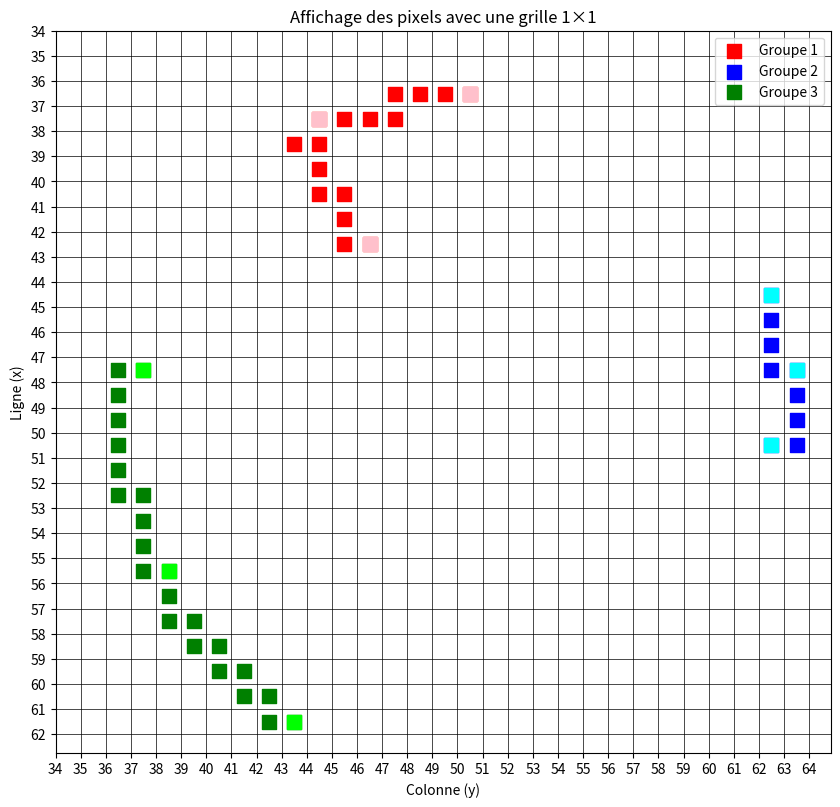

The script that saved this image:
import matplotlib.pyplot as plt
import numpy as np
from numpy import array

# Les données des pixels
# pixels = [[array([36, 47]), array([37, 47]), array([37, 46]), array([37, 45]), array([38, 44]), array([39, 44]), array([40, 45]), array([41, 45]), array([42, 46]), array([42, 45]), array([40, 44]), array([38, 43]), array([37, 44]), array([36, 48]), array([36, 49]), array([36, 50])], [array([44, 62]), array([45, 62]), array([46, 62]), array([47, 63]), array([48, 63]), array([49, 63]), array([50, 63]), array([50, 62]), array([47, 62])], [array([47, 36]), array([48, 36]), array([49, 36]), array([50, 36]), array([51, 36]), array([52, 37]), array([53, 37]), array([54, 37]), array([55, 38]), array([56, 38]), array([57, 39]), array([58, 40]), array([59, 41]), array([60, 42]), array([61, 43]), array([61, 42]), array([60, 41]), array([59, 40]), array([58, 39]), array([57, 38]), array([55, 37]), array([52, 36]), array([47, 37])], [array([59, 45]), array([60, 45])]]
# pixels_2 = [[array([36, 47]), array([42, 46]), array([38, 43]), array([36, 50])], [array([44, 62]), array([50, 63]), array([44, 62]), array([47, 63])], [array([47, 36]), array([61, 43]), array([47, 36]), array([61, 43])], [array([59, 45]), array([60, 45]), array([59, 45]), array([60, 45])]]
pixels = [[array([42, 46]), array([42, 45]), array([41, 45]), array([40, 45]), array([40, 44]), array([39, 44]), array([38, 44]), array([38, 43]), array([37, 44]), array([37, 45]), array([37, 46]), array([37, 47]), array([36, 47]), array([36, 48]), array([36, 49]), array([36, 50])], [array([44, 62]), array([45, 62]), array([46, 62]), array([47, 62]), array([47, 63]), array([48, 63]), array([49, 63]), array([50, 63]), array([50, 62])], [array([61, 43]), array([61, 42]), array([60, 42]), array([60, 41]), array([59, 41]), array([59, 40]), array([58, 40]), array([58, 39]), array([57, 39]), array([57, 38]), array([56, 38]), array([55, 38]), array([55, 37]), array([54, 37]), array([53, 37]), array([52, 37]), array([52, 36]), array([51, 36]), array([50, 36]), array([49, 36]), array([48, 36]), array([47, 36]), array([47, 37])]]
pixels_2 = [[pixels[i][len(pixels[i])//2], pixels[i][0], pixels[i][-1]] for i in range(len(pixels))]

# Liste de couleurs pour chaque groupe
colors = ['red', 'blue', 'green', 'purple', 'orange']
colors_2 = ['pink', 'cyan', 'lime', 'violet', 'moccasin']

plt.figure(figsize=(10, 10))

# Boucle pour afficher chaque groupe de pixels avec une couleur différente
for i, group in enumerate(pixels):
    x_coords = [pixel[0] + 0.5 for pixel in group]
    y_coords = [pixel[1] + 0.5 for pixel in group]
    plt.scatter(y_coords, x_coords, c=colors[i], label=f"Groupe {i + 1}", marker='s', s=100)
for i, group in enumerate(pixels_2):
    x_coords = [pixel[0] + 0.5 for pixel in group]
    y_coords = [pixel[1] + 0.5 for pixel in group]
    plt.scatter(y_coords, x_coords, c=colors_2[i], marker='s', s=100)


# Configuration de la grille
plt.gca().invert_yaxis()  # Inverser l'axe y pour avoir l'origine en haut à gauche
plt.grid(True, which='both', color='black', linestyle='-', linewidth=0.5)  # Grille noire
plt.xticks(np.arange(min(min(p[1] for p in group) for group in pixels) - 2, max(max(p[1] for p in group) for group in pixels) + 2, 1))  # Graduation des colonnes
plt.yticks(np.arange(min(min(p[0] for p in group) for group in pixels) - 2, max(max(p[0] for p in group) for group in pixels) + 2, 1))  # Graduation des lignes
plt.gca().set_aspect('equal', adjustable='box')  # Carrés parfaits pour les cases
plt.title("Affichage des pixels avec une grille 1×1")
plt.xlabel("Colonne (y)")
plt.ylabel("Ligne (x)")
plt.legend(loc='upper right')  # Ajouter une légende pour chaque groupe
plt.show()
